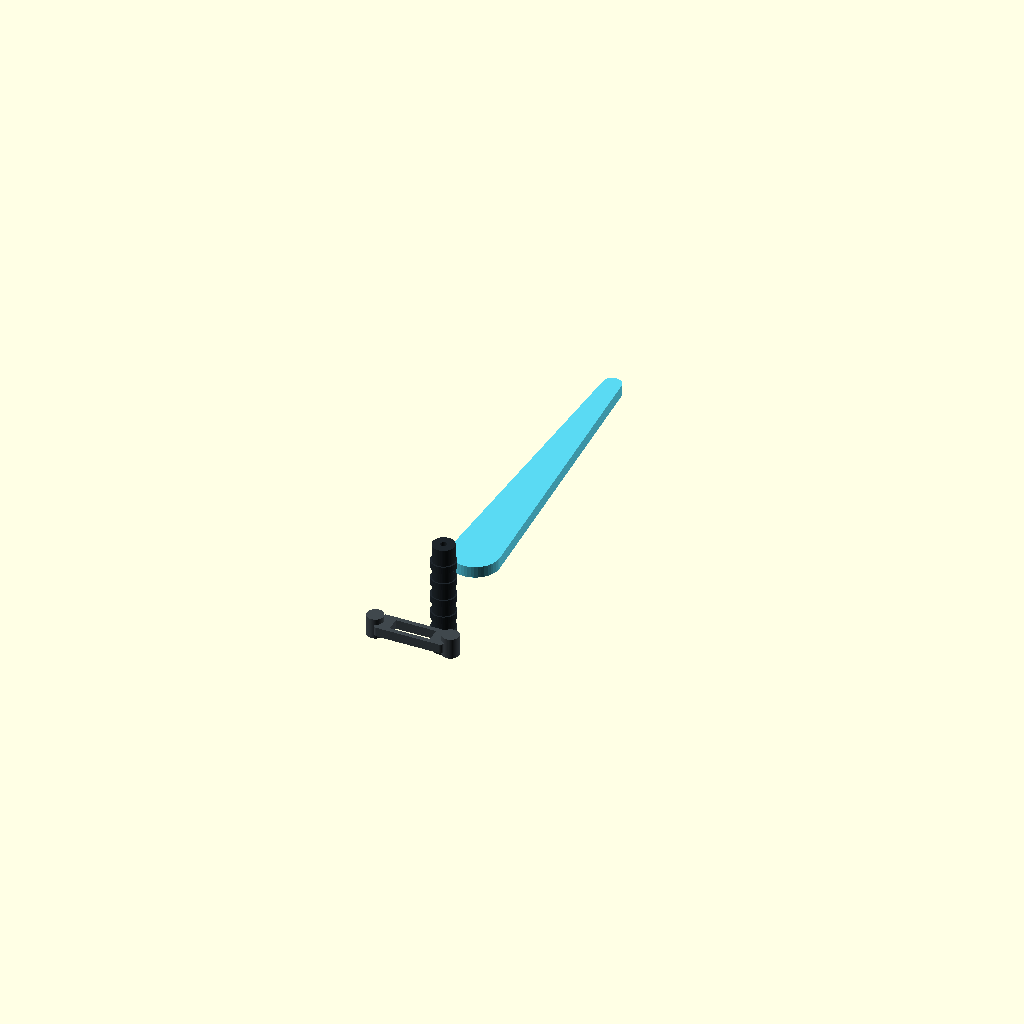
Cell 1: rendered with the file's own defaults.
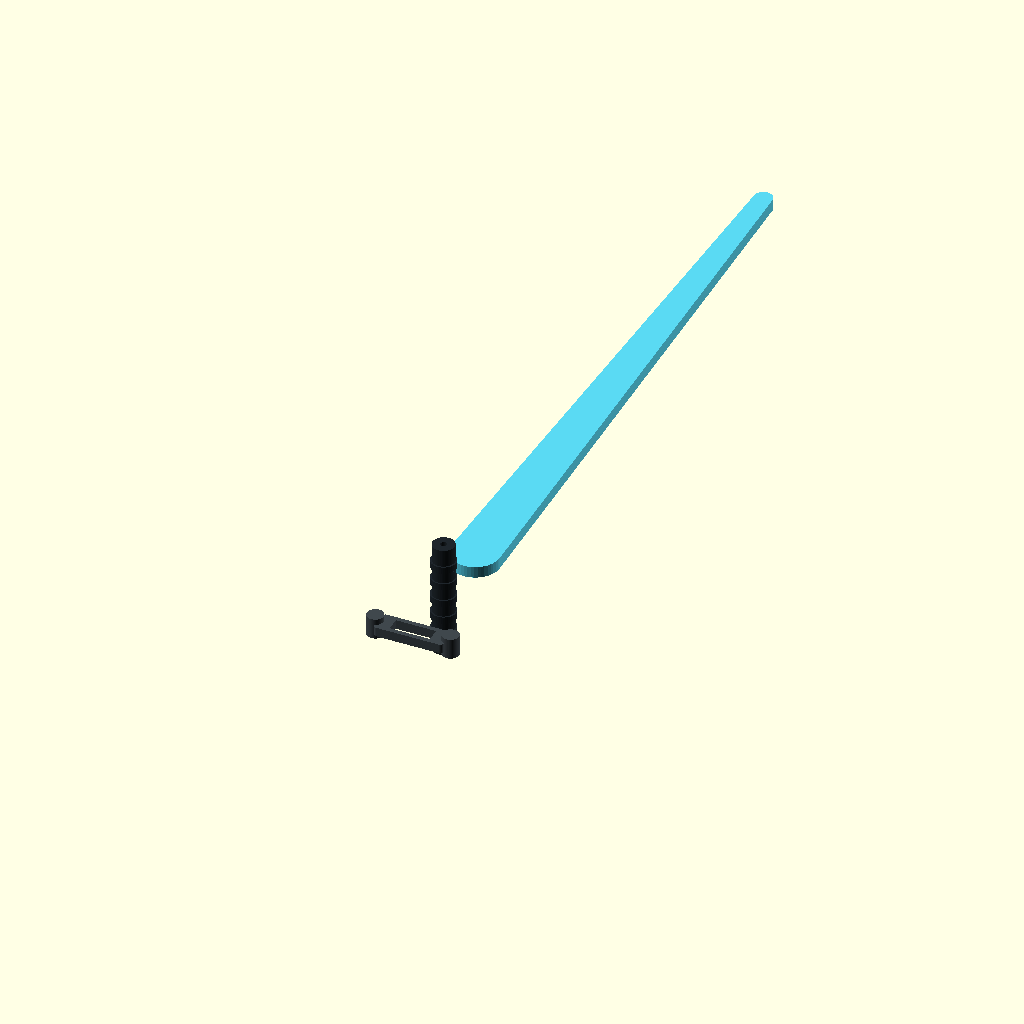
Cell 2 — blade_length set to 1240, the other parameters unchanged.
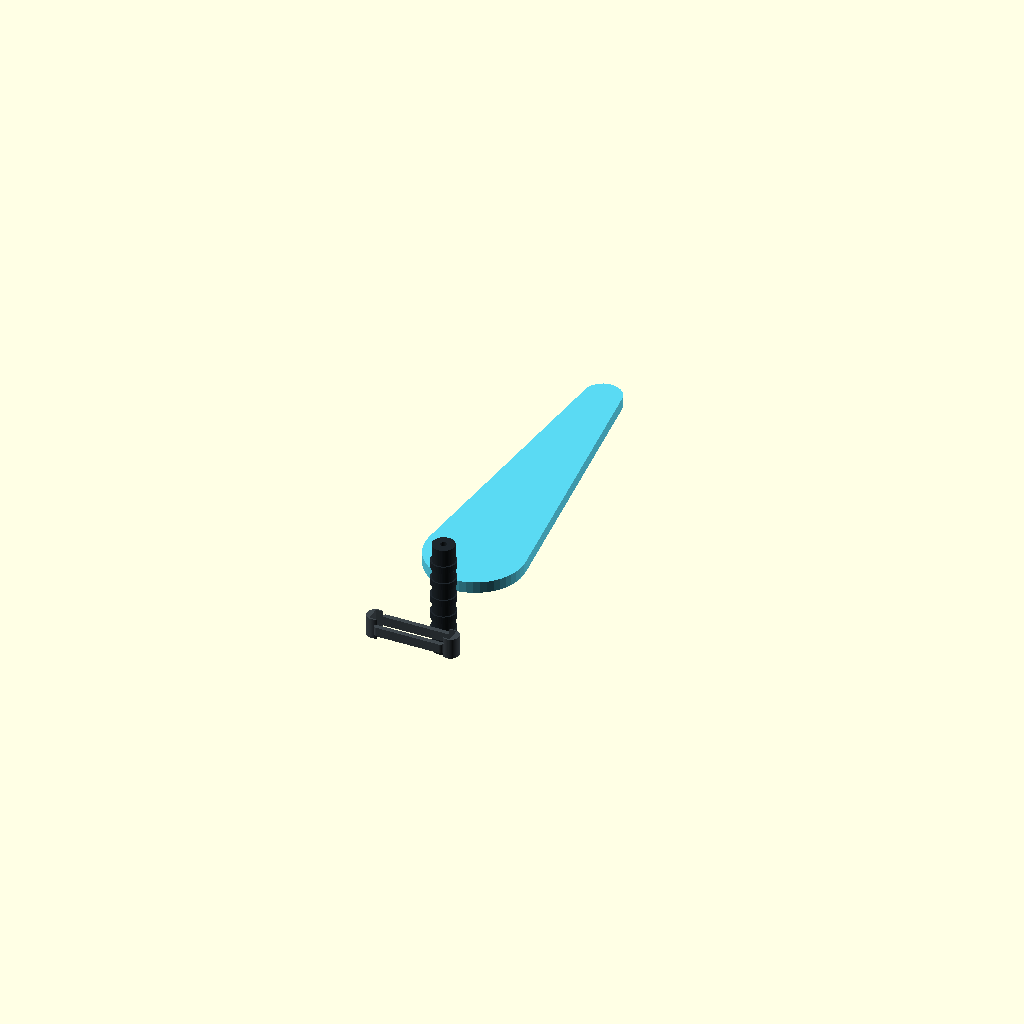
Cell 3: the same model with blade_width = 220.
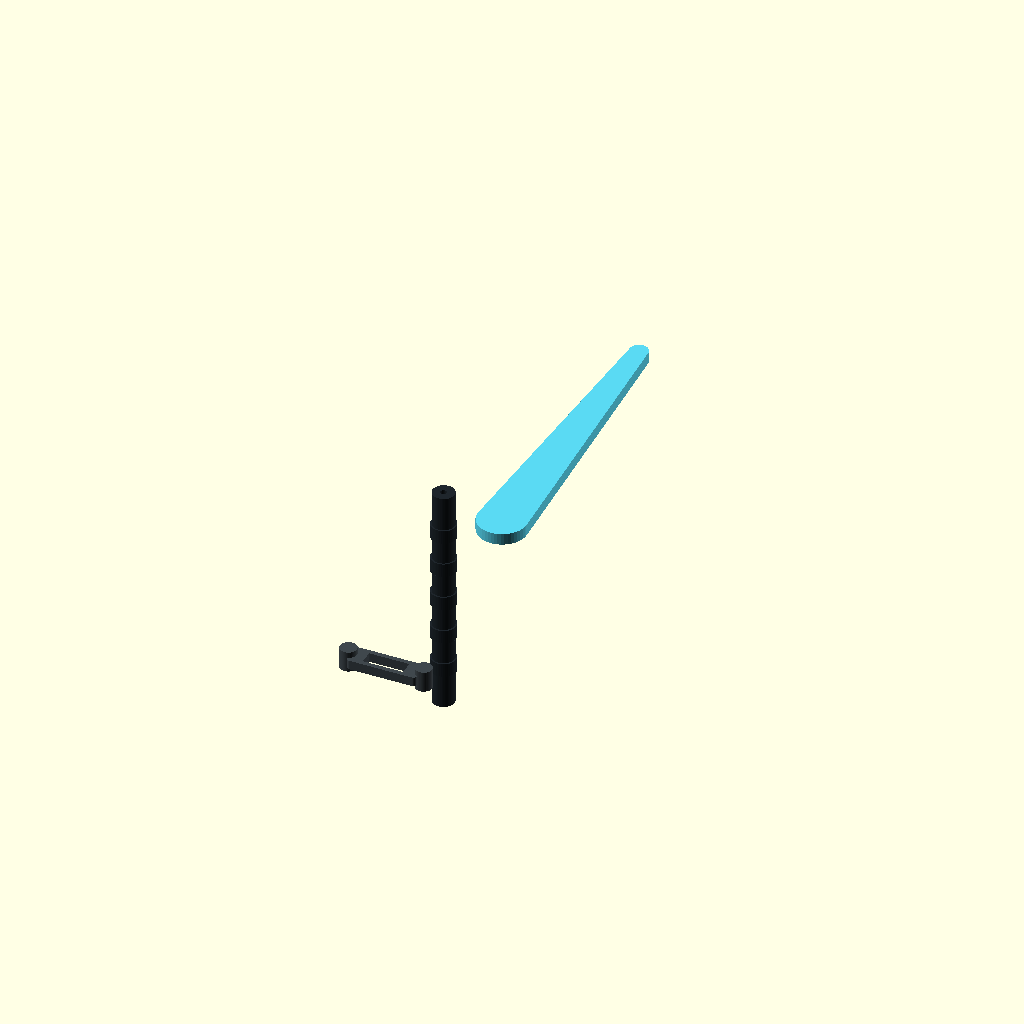
Cell 4: the same model with handle_length = 440.
All cells are drawn from one camera (rotation 55°, 0°, 25°, orthographic, colour scheme Cornfield), so only the parameter changes between them.
The OpenSCAD source (Design/Props/EnergySword.scad):

// Energy Sword Prop - offensichtlich Sci-Fi, con-sicher.
// Konstruktionsmodell ohne Freigabe; Klinge ist stumpf und ohne Spitze.
// Einheit mm. OpenSCAD 2021.01+.

// Gesamtlaenge und Klinge
total_length = 950;      // 90-100 cm Klinge laut Guide
blade_length = 620;
blade_width = 110;
blade_thickness = 22;
handle_length = 220;
handle_width = 42;
handle_depth = 30;
guard_width = 200;
guard_depth = 40;
guard_thickness = 18;

// Wandstaerken
wall = 3.0;
split_gap = 1.0;         // Fuge fuer zweiteilige Klinge

// Detail
$fn = 48;

c_blade = [0.35, 0.85, 0.95];
c_handle = [0.12, 0.15, 0.17];
c_guard = [0.25, 0.28, 0.30];

// Klinge: flaches, nach oben zulaufendes Blatt mit abgerundeter Spitze
module blade() {
    color(c_blade)
    linear_extrude(height=blade_thickness, center=true)
        hull() {
            translate([0, -blade_length/2 + 20]) circle(r=blade_width*0.42);
            translate([0, blade_length/2 - blade_width*0.35]) circle(r=blade_width*0.16);
        }
}

// Griff: zylindrischer Kern mit Fingerrillen
module handle() {
    color(c_handle) difference() {
        union() {
            cylinder(h=handle_length, d=handle_width, center=true);
            // Griffsensoren
            for(i=[-2,-1,0,1,2])
                translate([0, 0, i*handle_length*0.16])
                    cylinder(h=handle_length*0.06, d=handle_width+6, center=true);
        }
        // Kabelkanal
        cylinder(h=handle_length+2, d=12, center=true);
    }
}

// Parierstange: die ikonischen seitlichen Zinken
module guard() {
    color(c_guard) difference() {
        union() {
            // Basis
            rounded_base();
            // Zinken
            for(s=[-1,1])
                translate([s*guard_width*0.36, 0, 0])
                    rotate([0,0,s*20])
                        cylinder(h=guard_depth, d=guard_width*0.16, center=true);
        }
        // Ausschnitt fuer Klinge
        cube([blade_width*0.7, blade_thickness*1.2, guard_depth*1.2], center=true);
    }
}

module rounded_base() {
    linear_extrude(height=guard_thickness, center=true)
        hull() for(x=[-guard_width*0.30, guard_width*0.30], y=[-guard_depth/2+4, guard_depth/2-4])
            translate([x, y]) circle(r=6);
}

// Montage
module assembly() {
    translate([0, blade_length/2 + handle_length/2, 0]) blade();
    handle();
    translate([0, -handle_length/2 - guard_depth/2 + 4, 0]) guard();
}

assembly();
Parameter table extracted from the source (name, type, default, range or options):
total_length: number, default 950
blade_length: number, default 620
blade_width: number, default 110
blade_thickness: number, default 22
handle_length: number, default 220
handle_width: number, default 42
handle_depth: number, default 30
guard_width: number, default 200
guard_depth: number, default 40
guard_thickness: number, default 18
wall: number, default 3
split_gap: number, default 1
c_blade: vector, default [0.35, 0.85, 0.95]
c_handle: vector, default [0.12, 0.15, 0.17]
c_guard: vector, default [0.25, 0.28, 0.3]
